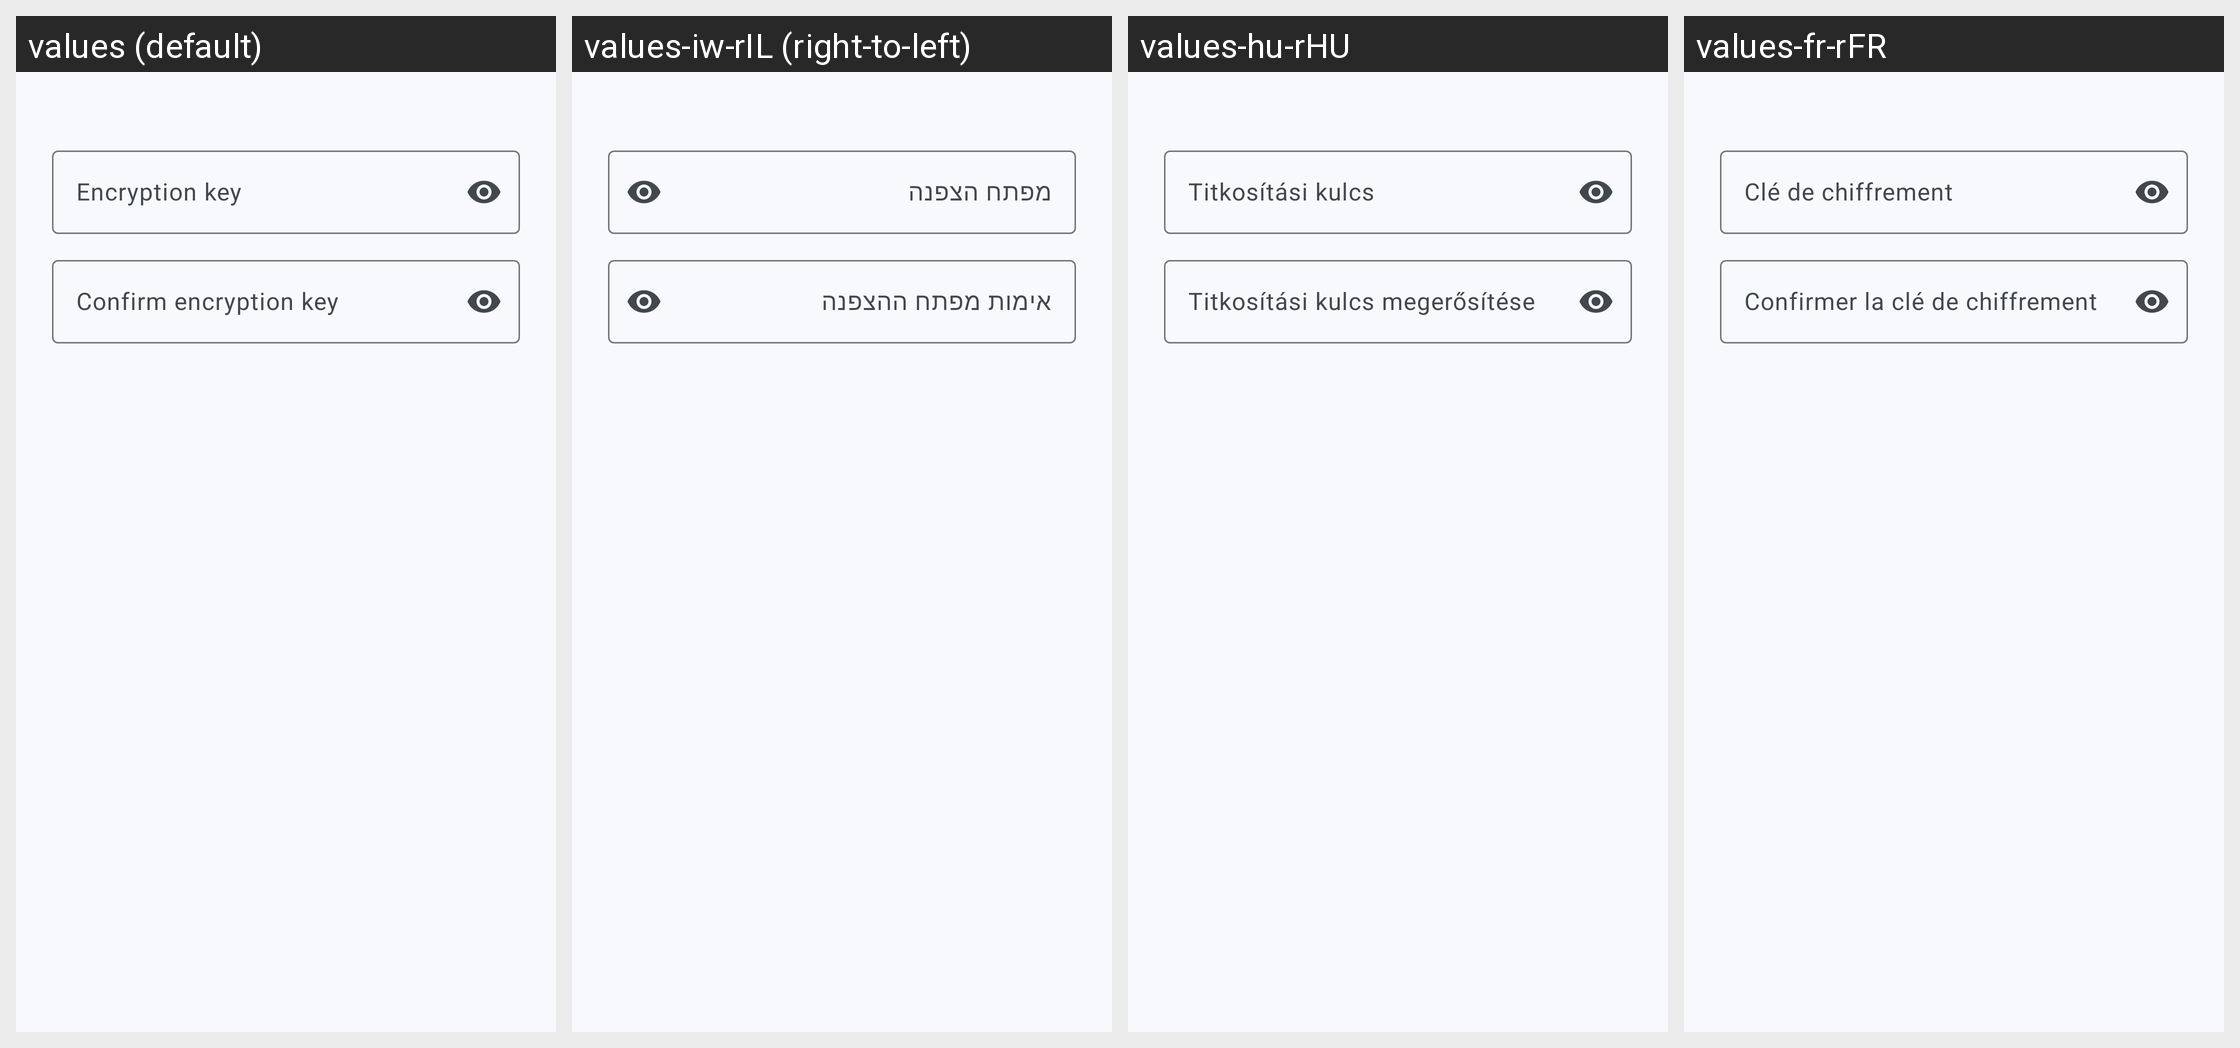

Translations of the strings shown on this Android screen, per locale in the grid:
Android screen res/layout/dialog_set_encryption_key.xml rendered under 4 locales, left to right: values (default), values-iw-rIL (right-to-left), values-hu-rHU, values-fr-rFR. Device: Nexus 5 (rendered at 1080×1920; each locale shown at half size, 540×960, under a caption strip naming it); theme AppTheme.
Other locales in the repository, not shown: values-af, values-af-rZA, values-ar, values-ar-rSA, values-ca, values-ca-rES, values-cs, values-cs-rCZ, values-de, values-de-rDE, values-es, values-es-rES, values-eu, values-eu-rES, values-fa-rIR, values-fr, values-gl, values-hu, values-id-rID, values-in-rID, values-it, values-it-rIT, values-iw, values-iw-rHE, values-ja, values-ja-rJP, values-kab, values-nb-rNO, values-nl, values-pl, values-pl-rPL, values-pt, values-pt-rBR, values-ru, values-ru-rRU, values-si, values-si-rLK, values-sv, values-sv-rSE, values-ta, values-ta-rIN, values-tr, values-tr-rTR, values-uk, values-uk-rUA, values-zh, values-zh-rCN, values-zh-rTW.
Strings drawn on this screen, with the default value and each locale's value (text and hints the layout hard-codes, and strings that could not be matched under every locale, appear in the picture but are not listed):

encryption_key_hint
  values: Encryption key
  values-iw-rIL: מפתח הצפנה
  values-hu-rHU: Titkosítási kulcs
  values-fr-rFR: Clé de chiffrement

confirm_encryption_key_hint
  values: Confirm encryption key
  values-iw-rIL: אימות מפתח ההצפנה
  values-hu-rHU: Titkosítási kulcs megerősítése
  values-fr-rFR: Confirmer la clé de chiffrement
